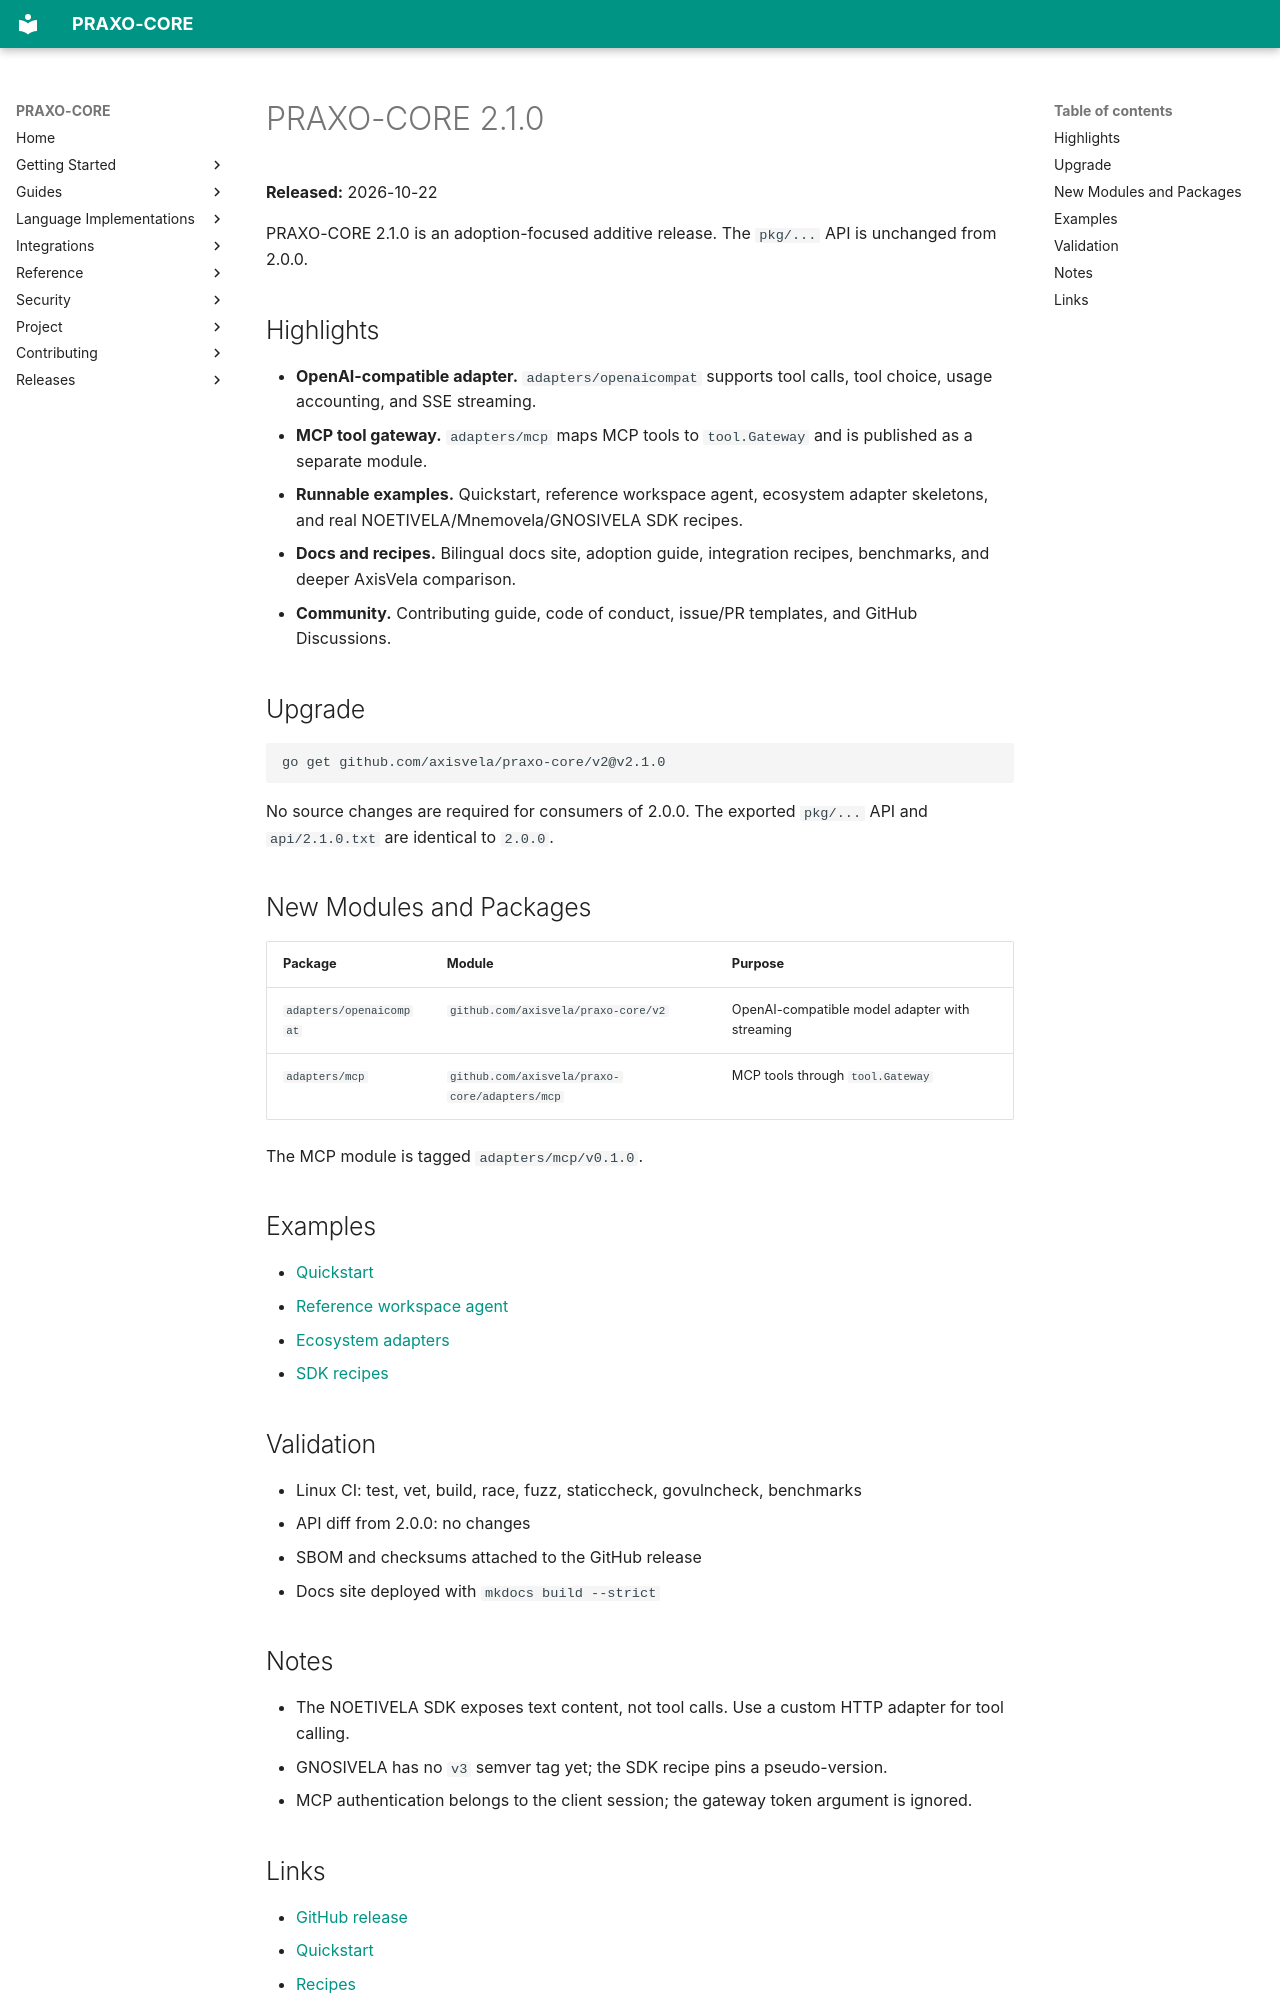

repository: axisvela/praxo-core · page: releases/2.1.0/index.html · generator: mkdocs

# PRAXO-CORE 2.1.0

**Released:** 2026-10-22

PRAXO-CORE 2.1.0 is an adoption-focused additive release. The `pkg/...` API is
unchanged from 2.0.0.

## Highlights

- **OpenAI-compatible adapter.** `adapters/openaicompat` supports tool calls,
  tool choice, usage accounting, and SSE streaming.
- **MCP tool gateway.** `adapters/mcp` maps MCP tools to `tool.Gateway` and is
  published as a separate module.
- **Runnable examples.** Quickstart, reference workspace agent, ecosystem
  adapter skeletons, and real NOETIVELA/Mnemovela/GNOSIVELA SDK recipes.
- **Docs and recipes.** Bilingual docs site, adoption guide, integration
  recipes, benchmarks, and deeper AxisVela comparison.
- **Community.** Contributing guide, code of conduct, issue/PR templates, and
  GitHub Discussions.

## Upgrade

```bash
go get github.com/axisvela/praxo-core/v2@v2.1.0
```

No source changes are required for consumers of 2.0.0. The exported `pkg/...`
API and `api/2.1.0.txt` are identical to `2.0.0`.

## New Modules and Packages

| Package | Module | Purpose |
| --- | --- | --- |
| `adapters/openaicompat` | `github.com/axisvela/praxo-core/v2` | OpenAI-compatible model adapter with streaming |
| `adapters/mcp` | `github.com/axisvela/praxo-core/adapters/mcp` | MCP tools through `tool.Gateway` |

The MCP module is tagged `adapters/mcp/v0.1.0`.

## Examples

- [Quickstart](https://github.com/axisvela/praxo-core/tree/main/examples/quickstart)
- [Reference workspace agent](https://github.com/axisvela/praxo-core/tree/main/examples/reference)
- [Ecosystem adapters](https://github.com/axisvela/praxo-core/tree/main/examples/ecosystem)
- [SDK recipes](https://github.com/axisvela/praxo-core/tree/main/examples/ecosystem-sdk)

## Validation

- Linux CI: test, vet, build, race, fuzz, staticcheck, govulncheck, benchmarks
- API diff from 2.0.0: no changes
- SBOM and checksums attached to the GitHub release
- Docs site deployed with `mkdocs build --strict`

## Notes

- The NOETIVELA SDK exposes text content, not tool calls. Use a custom HTTP
  adapter for tool calling.
- GNOSIVELA has no `v3` semver tag yet; the SDK recipe pins a pseudo-version.
- MCP authentication belongs to the client session; the gateway token argument
  is ignored.
